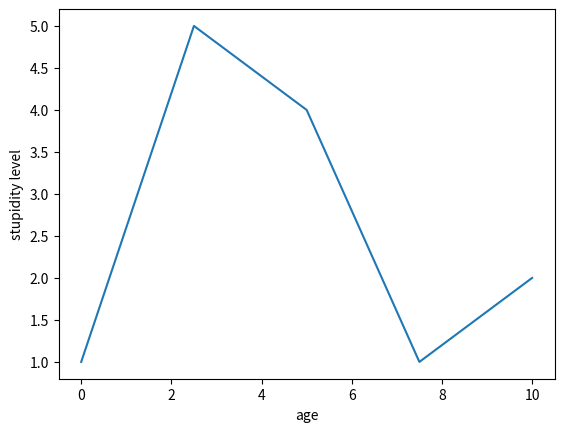

The matplotlib source for this figure:
#!/opt/homebrew/bin/python3
import matplotlib.pyplot as plt;
import numpy as np;

x = np.linspace(0, 10, 5)
y = [1, 5, 4, 1, 2]

plt.plot(x, y)
plt.xlabel("age")
plt.ylabel("stupidity level")
plt.show()
